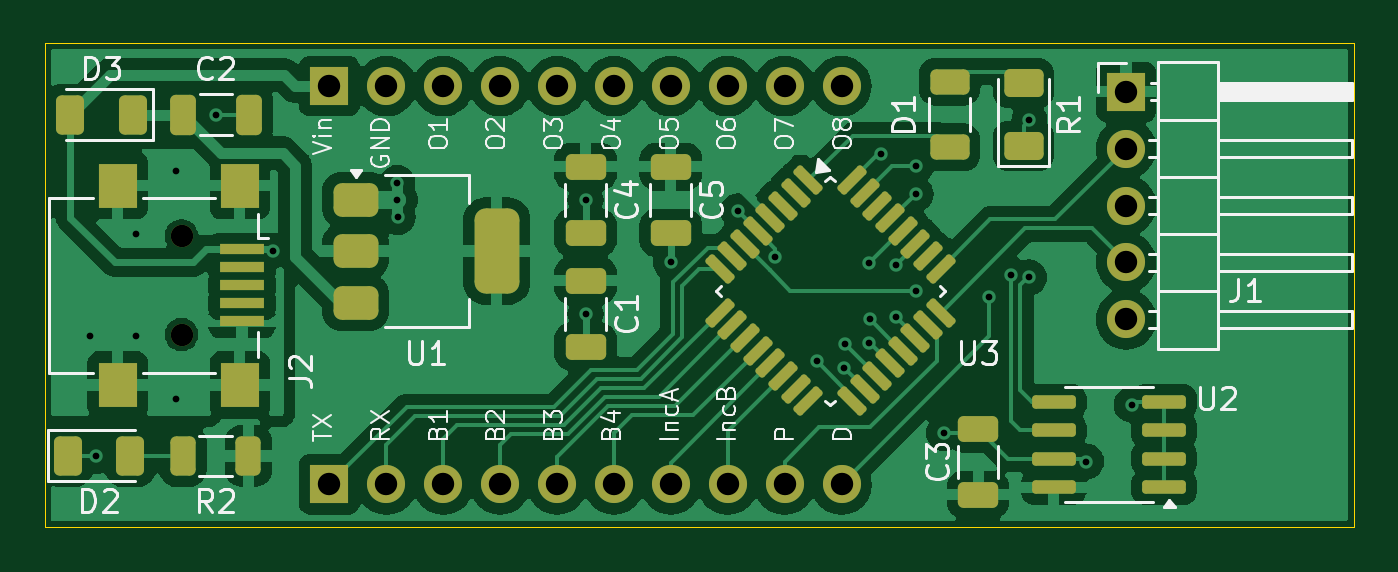
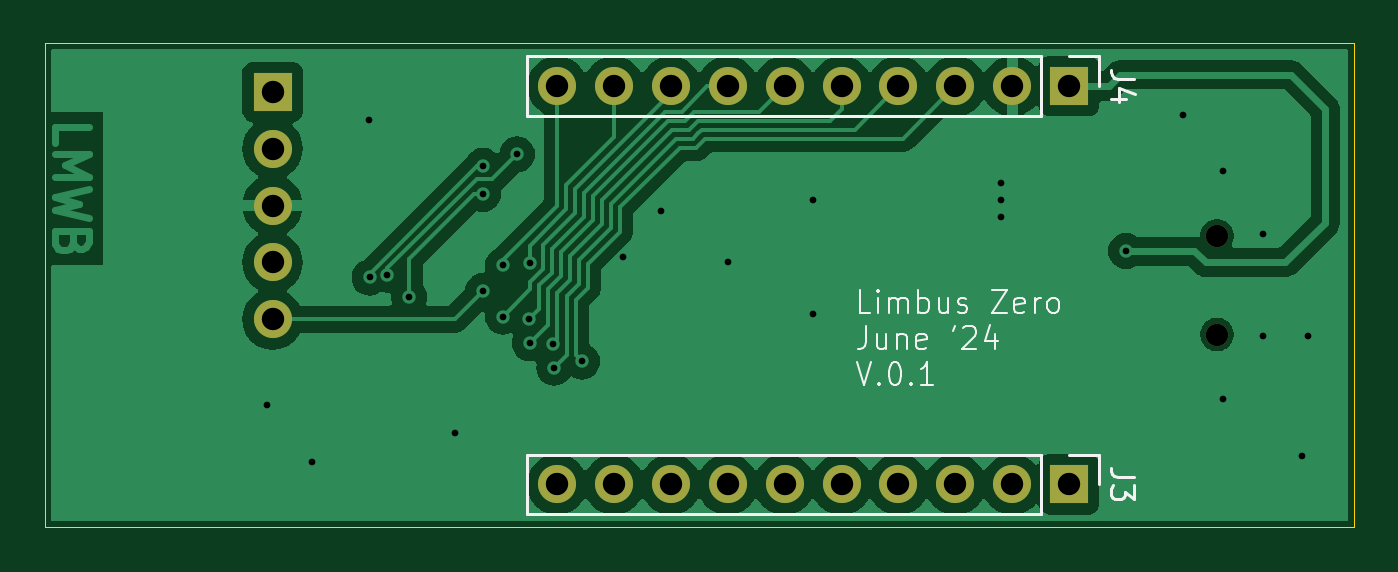
Circuit board: 11 layer files. Board 58.4 x 21.6 mm.
- bottom_copper: LimbusZero-B_Cu.gbl (50824 bytes)
- bottom_mask: LimbusZero-B_Mask.gbs (1272 bytes)
- paste: LimbusZero-B_Paste.gbp (490 bytes)
- bottom_silk: LimbusZero-B_Silkscreen.gbo (11692 bytes)
- outline: LimbusZero-Edge_Cuts.gm1 (648 bytes)
- top_copper: LimbusZero-F_Cu.gtl (95733 bytes)
- top_mask: LimbusZero-F_Mask.gts (5033 bytes)
- paste: LimbusZero-F_Paste.gtp (4251 bytes)
- top_silk: LimbusZero-F_Silkscreen.gto (48506 bytes)
- drill: LimbusZero-NPTH.drl (363 bytes)
- drill: LimbusZero-PTH.drl (1316 bytes)

=== bottom_copper: LimbusZero-B_Cu.gbl (50824 bytes, source omitted) ===
=== bottom_mask: LimbusZero-B_Mask.gbs ===
G04 #@! TF.GenerationSoftware,KiCad,Pcbnew,8.0.3*
G04 #@! TF.CreationDate,2024-06-24T13:25:16+02:00*
G04 #@! TF.ProjectId,LimbusZero,4c696d62-7573-45a6-9572-6f2e6b696361,v.0.1*
G04 #@! TF.SameCoordinates,Original*
G04 #@! TF.FileFunction,Soldermask,Bot*
G04 #@! TF.FilePolarity,Negative*
%FSLAX46Y46*%
G04 Gerber Fmt 4.6, Leading zero omitted, Abs format (unit mm)*
G04 Created by KiCad (PCBNEW 8.0.3) date 2024-06-24 13:25:16*
%MOMM*%
%LPD*%
G01*
G04 APERTURE LIST*
%ADD10C,1.000000*%
%ADD11R,1.700000X1.700000*%
%ADD12O,1.700000X1.700000*%
G04 APERTURE END LIST*
D10*
X87376000Y-72730000D03*
X87376000Y-77130000D03*
D11*
X129540000Y-66294000D03*
D12*
X129540000Y-68834000D03*
X129540000Y-71373999D03*
X129540000Y-73914000D03*
X129540000Y-76454000D03*
D11*
X93980000Y-66040000D03*
D12*
X96520000Y-66040000D03*
X99059999Y-66040000D03*
X101600000Y-66040000D03*
X104140000Y-66040000D03*
X106680000Y-66040000D03*
X109220000Y-66040000D03*
X111760001Y-66040000D03*
X114300000Y-66040000D03*
X116840000Y-66040000D03*
D11*
X93980000Y-83820000D03*
D12*
X96520000Y-83820000D03*
X99059999Y-83820000D03*
X101600000Y-83820000D03*
X104140000Y-83820000D03*
X106680000Y-83820000D03*
X109220000Y-83820000D03*
X111760001Y-83820000D03*
X114300000Y-83820000D03*
X116840000Y-83820000D03*
M02*

=== paste: LimbusZero-B_Paste.gbp ===
G04 #@! TF.GenerationSoftware,KiCad,Pcbnew,8.0.3*
G04 #@! TF.CreationDate,2024-06-24T13:25:16+02:00*
G04 #@! TF.ProjectId,LimbusZero,4c696d62-7573-45a6-9572-6f2e6b696361,v.0.1*
G04 #@! TF.SameCoordinates,Original*
G04 #@! TF.FileFunction,Paste,Bot*
G04 #@! TF.FilePolarity,Positive*
%FSLAX46Y46*%
G04 Gerber Fmt 4.6, Leading zero omitted, Abs format (unit mm)*
G04 Created by KiCad (PCBNEW 8.0.3) date 2024-06-24 13:25:16*
%MOMM*%
%LPD*%
G01*
G04 APERTURE LIST*
G04 APERTURE END LIST*
M02*

=== bottom_silk: LimbusZero-B_Silkscreen.gbo (11692 bytes, source omitted) ===
=== outline: LimbusZero-Edge_Cuts.gm1 ===
G04 #@! TF.GenerationSoftware,KiCad,Pcbnew,8.0.3*
G04 #@! TF.CreationDate,2024-06-24T13:25:16+02:00*
G04 #@! TF.ProjectId,LimbusZero,4c696d62-7573-45a6-9572-6f2e6b696361,v.0.1*
G04 #@! TF.SameCoordinates,Original*
G04 #@! TF.FileFunction,Profile,NP*
%FSLAX46Y46*%
G04 Gerber Fmt 4.6, Leading zero omitted, Abs format (unit mm)*
G04 Created by KiCad (PCBNEW 8.0.3) date 2024-06-24 13:25:16*
%MOMM*%
%LPD*%
G01*
G04 APERTURE LIST*
G04 #@! TA.AperFunction,Profile*
%ADD10C,0.050000*%
G04 #@! TD*
G04 APERTURE END LIST*
D10*
X81280000Y-64135000D02*
X139700000Y-64135000D01*
X139700000Y-85725000D01*
X81280000Y-85725000D01*
X81280000Y-64135000D01*
M02*

=== top_copper: LimbusZero-F_Cu.gtl (95733 bytes, source omitted) ===
=== top_mask: LimbusZero-F_Mask.gts ===
G04 #@! TF.GenerationSoftware,KiCad,Pcbnew,8.0.3*
G04 #@! TF.CreationDate,2024-06-24T13:25:16+02:00*
G04 #@! TF.ProjectId,LimbusZero,4c696d62-7573-45a6-9572-6f2e6b696361,v.0.1*
G04 #@! TF.SameCoordinates,Original*
G04 #@! TF.FileFunction,Soldermask,Top*
G04 #@! TF.FilePolarity,Negative*
%FSLAX46Y46*%
G04 Gerber Fmt 4.6, Leading zero omitted, Abs format (unit mm)*
G04 Created by KiCad (PCBNEW 8.0.3) date 2024-06-24 13:25:16*
%MOMM*%
%LPD*%
G01*
G04 APERTURE LIST*
G04 Aperture macros list*
%AMRoundRect*
0 Rectangle with rounded corners*
0 $1 Rounding radius*
0 $2 $3 $4 $5 $6 $7 $8 $9 X,Y pos of 4 corners*
0 Add a 4 corners polygon primitive as box body*
4,1,4,$2,$3,$4,$5,$6,$7,$8,$9,$2,$3,0*
0 Add four circle primitives for the rounded corners*
1,1,$1+$1,$2,$3*
1,1,$1+$1,$4,$5*
1,1,$1+$1,$6,$7*
1,1,$1+$1,$8,$9*
0 Add four rect primitives between the rounded corners*
20,1,$1+$1,$2,$3,$4,$5,0*
20,1,$1+$1,$4,$5,$6,$7,0*
20,1,$1+$1,$6,$7,$8,$9,0*
20,1,$1+$1,$8,$9,$2,$3,0*%
G04 Aperture macros list end*
%ADD10RoundRect,0.250000X-0.625000X0.312500X-0.625000X-0.312500X0.625000X-0.312500X0.625000X0.312500X0*%
%ADD11RoundRect,0.250000X-0.375000X-0.625000X0.375000X-0.625000X0.375000X0.625000X-0.375000X0.625000X0*%
%ADD12RoundRect,0.250000X-0.650000X0.325000X-0.650000X-0.325000X0.650000X-0.325000X0.650000X0.325000X0*%
%ADD13C,1.000000*%
%ADD14R,2.000000X0.500000*%
%ADD15R,1.700000X2.000000*%
%ADD16RoundRect,0.250000X0.625000X-0.375000X0.625000X0.375000X-0.625000X0.375000X-0.625000X-0.375000X0*%
%ADD17RoundRect,0.375000X-0.625000X-0.375000X0.625000X-0.375000X0.625000X0.375000X-0.625000X0.375000X0*%
%ADD18RoundRect,0.500000X-0.500000X-1.400000X0.500000X-1.400000X0.500000X1.400000X-0.500000X1.400000X0*%
%ADD19RoundRect,0.250000X0.375000X0.625000X-0.375000X0.625000X-0.375000X-0.625000X0.375000X-0.625000X0*%
%ADD20R,1.700000X1.700000*%
%ADD21O,1.700000X1.700000*%
%ADD22RoundRect,0.150000X0.825000X0.150000X-0.825000X0.150000X-0.825000X-0.150000X0.825000X-0.150000X0*%
%ADD23RoundRect,0.250000X-0.325000X-0.650000X0.325000X-0.650000X0.325000X0.650000X-0.325000X0.650000X0*%
%ADD24RoundRect,0.125000X-0.530330X0.353553X0.353553X-0.530330X0.530330X-0.353553X-0.353553X0.530330X0*%
%ADD25RoundRect,0.125000X-0.530330X-0.353553X-0.353553X-0.530330X0.530330X0.353553X0.353553X0.530330X0*%
%ADD26RoundRect,0.250000X-0.312500X-0.625000X0.312500X-0.625000X0.312500X0.625000X-0.312500X0.625000X0*%
G04 APERTURE END LIST*
D10*
X121666000Y-65847500D03*
X121666000Y-68772500D03*
D11*
X82290002Y-82550000D03*
X85090000Y-82550000D03*
D12*
X105410000Y-74724999D03*
X105410000Y-77675001D03*
X105410000Y-69644999D03*
X105410000Y-72595001D03*
D13*
X87376000Y-72730000D03*
X87376000Y-77130000D03*
D14*
X90076000Y-73330000D03*
X90076000Y-74130000D03*
X90076000Y-74930000D03*
X90076000Y-75730000D03*
X90076000Y-76530000D03*
D15*
X89976000Y-70480000D03*
X84526000Y-70480000D03*
X89976000Y-79380000D03*
X84526000Y-79380000D03*
D16*
X124968000Y-68709999D03*
X124968000Y-65910001D03*
D17*
X95148000Y-71106000D03*
X95148001Y-73406000D03*
D18*
X101447999Y-73406000D03*
D17*
X95148000Y-75706000D03*
D19*
X85219999Y-67310000D03*
X82420001Y-67310000D03*
D20*
X129540000Y-66294000D03*
D21*
X129540000Y-68834000D03*
X129540000Y-71373999D03*
X129540000Y-73914000D03*
X129540000Y-76454000D03*
D22*
X131253000Y-83947000D03*
X131253000Y-82677000D03*
X131253000Y-81407000D03*
X131253000Y-80137000D03*
X126303000Y-80137000D03*
X126303000Y-81407000D03*
X126303000Y-82677000D03*
X126303000Y-83947000D03*
D23*
X87424999Y-67310000D03*
X90375001Y-67310000D03*
D24*
X115359728Y-70251930D03*
X114794043Y-70817616D03*
X114228357Y-71383301D03*
X113662672Y-71948986D03*
X113096986Y-72514672D03*
X112531301Y-73080357D03*
X111965616Y-73646043D03*
X111399930Y-74211728D03*
D25*
X111399930Y-76156272D03*
X111965616Y-76721957D03*
X112531301Y-77287643D03*
X113096986Y-77853328D03*
X113662672Y-78419014D03*
X114228357Y-78984699D03*
X114794043Y-79550384D03*
X115359728Y-80116070D03*
D24*
X117304272Y-80116070D03*
X117869957Y-79550384D03*
X118435643Y-78984699D03*
X119001328Y-78419014D03*
X119567014Y-77853328D03*
X120132699Y-77287643D03*
X120698384Y-76721957D03*
X121264070Y-76156272D03*
D25*
X121264070Y-74211728D03*
X120698384Y-73646043D03*
X120132699Y-73080357D03*
X119567014Y-72514672D03*
X119001328Y-71948986D03*
X118435643Y-71383301D03*
X117869957Y-70817616D03*
X117304272Y-70251930D03*
D12*
X109220000Y-69644999D03*
X109220000Y-72595001D03*
D26*
X87437500Y-82550000D03*
X90362500Y-82550000D03*
D12*
X122936000Y-81328999D03*
X122936000Y-84279001D03*
D20*
X93980000Y-66040000D03*
D21*
X96520000Y-66040000D03*
X99059999Y-66040000D03*
X101600000Y-66040000D03*
X104140000Y-66040000D03*
X106680000Y-66040000D03*
X109220000Y-66040000D03*
X111760001Y-66040000D03*
X114300000Y-66040000D03*
X116840000Y-66040000D03*
D20*
X93980000Y-83820000D03*
D21*
X96520000Y-83820000D03*
X99059999Y-83820000D03*
X101600000Y-83820000D03*
X104140000Y-83820000D03*
X106680000Y-83820000D03*
X109220000Y-83820000D03*
X111760001Y-83820000D03*
X114300000Y-83820000D03*
X116840000Y-83820000D03*
M02*

=== paste: LimbusZero-F_Paste.gtp (4251 bytes, source withheld) ===
=== top_silk: LimbusZero-F_Silkscreen.gto (48506 bytes, source omitted) ===
=== drill: LimbusZero-NPTH.drl ===
M48
; DRILL file {KiCad 8.0.3} date 2024-06-24T13:26:40+0200
; FORMAT={-:-/ absolute / metric / decimal}
; #@! TF.CreationDate,2024-06-24T13:26:40+02:00
; #@! TF.GenerationSoftware,Kicad,Pcbnew,8.0.3
; #@! TF.FileFunction,NonPlated,1,2,NPTH
FMAT,2
METRIC
; #@! TA.AperFunction,NonPlated,NPTH,ComponentDrill
T1C1.000
%
G90
G05
T1
X87.376Y-72.73
X87.376Y-77.13
M30

=== drill: LimbusZero-PTH.drl ===
M48
; DRILL file {KiCad 8.0.3} date 2024-06-24T13:26:40+0200
; FORMAT={-:-/ absolute / metric / decimal}
; #@! TF.CreationDate,2024-06-24T13:26:40+02:00
; #@! TF.GenerationSoftware,Kicad,Pcbnew,8.0.3
; #@! TF.FileFunction,Plated,1,2,PTH
FMAT,2
METRIC
; #@! TA.AperFunction,Plated,PTH,ViaDrill
T1C0.300
; #@! TA.AperFunction,Plated,PTH,ComponentDrill
T2C1.000
%
G90
G05
T1
X83.312Y-77.216
X83.566Y-82.55
X85.344Y-72.644
X85.344Y-77.216
X87.122Y-69.85
X87.122Y-80.01
X88.9Y-67.31
X91.44Y-73.406
X97.014Y-70.358
X97.014Y-71.12
X97.028Y-71.882
X105.41Y-71.12
X105.41Y-76.2
X109.22Y-73.914
X112.21Y-71.628
X113.876Y-73.66
X115.723Y-78.333
X116.967Y-78.613
X117.008Y-77.556
X118.052Y-77.528
X118.067Y-73.957
X118.11Y-76.454
X118.618Y-69.088
X119.253Y-74.041
X119.253Y-76.327
X120.142Y-69.596
X120.142Y-70.866
X120.142Y-75.184
X121.412Y-81.534
X123.444Y-75.438
X124.417Y-74.465
X125.208Y-74.584
X125.222Y-67.564
X127.762Y-82.804
X129.794Y-80.264
T2
X93.98Y-66.04
X93.98Y-83.82
X96.52Y-66.04
X96.52Y-83.82
X99.06Y-66.04
X99.06Y-83.82
X101.6Y-66.04
X101.6Y-83.82
X104.14Y-66.04
X104.14Y-83.82
X106.68Y-66.04
X106.68Y-83.82
X109.22Y-66.04
X109.22Y-83.82
X111.76Y-66.04
X111.76Y-83.82
X114.3Y-66.04
X114.3Y-83.82
X116.84Y-66.04
X116.84Y-83.82
X129.54Y-66.294
X129.54Y-68.834
X129.54Y-71.374
X129.54Y-73.914
X129.54Y-76.454
M30

